Run: headless pygame with SDL's dummy video driver; simulated clock (each Clock.tick advances the game by its frame time, no real sleeping); random seed 0; keys injected as events and as key.get_pressed() state; no mouse input.
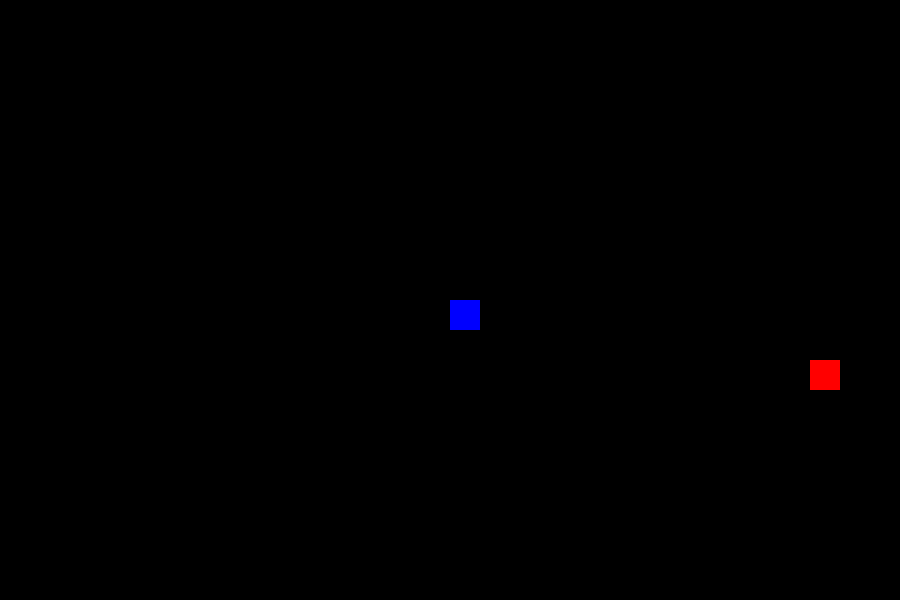
Frame 1 of 2 · flips 1–60 · no input
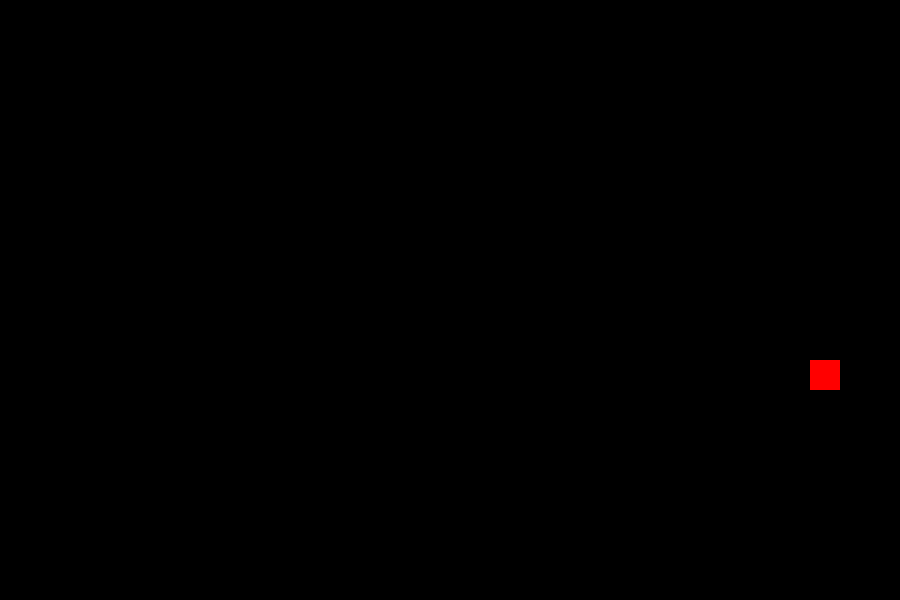
Frame 2 of 2 · flips 61–180 · tapped SPACE, RETURN · held RIGHT (→), D (game ended)

The pygame program that drew these frames:

# page - https://www.edureka.co/blog/snake-game-with-pygame/
import pygame
import random
import sys
pygame.init()  # dostep do wszystkich metod z pygame
width = 900
height = 600
dis = pygame.display.set_mode((width, height))  # rozmiar okna
pygame.display.update()  # aktualizuje ekran
pygame.display.set_caption('snake zrobiony ze strony, pewnie dziala cool')  # daje tytul na samej gorze

starting_x = width / 2
starting_y = height / 2
x_delta = 0
y_delta = 0

snake_size = 30

clock = pygame.time.Clock()

# Food
"""class Food2:
    def __init__(self, x, y):
        self.x = x
        self.y = y

    @staticmethod
    def re_generate_food():
        Food.x = random.randrange(0, width - snake_size, snake_size)
        Food.y = random.randrange(0, height - snake_size, snake_size)


apple = Food2(random.randrange(0, width - snake_size, snake_size), random.randrange(0, height - snake_size, snake_size))
print(apple.x, apple.y)"""


class Food:
    x = random.randrange(0, width - snake_size, snake_size)
    y = random.randrange(0, height - snake_size, snake_size)

    @staticmethod
    def re_generate_food():
        Food.x = random.randrange(0, width - snake_size, snake_size)
        Food.y = random.randrange(0, height - snake_size, snake_size)




previous = pygame.K_RIGHT  # previous to zmienna przetrzymujaca poprzednio wcisniety klawisz
first_round_in_game = True  # first iteration of loop game_over

snake = list()
snake.append([starting_x, starting_y])
print(snake)
steps = list()

game_over = False
while not game_over:
    for event in pygame.event.get():
        if event.type == pygame.QUIT:  # event ktory po nacisnieciu przycisku wylaczania zamienia game_over na True
            game_over = True
        if event.type == pygame.KEYDOWN:
            if event.key == pygame.K_LEFT and previous != pygame.K_RIGHT:
                x_delta = -snake_size
                y_delta = 0
                previous = pygame.K_LEFT
            if event.key == pygame.K_RIGHT and previous != pygame.K_LEFT:
                x_delta = snake_size
                y_delta = 0
                previous = pygame.K_RIGHT
            if event.key == pygame.K_UP and previous != pygame.K_DOWN:
                x_delta = 0
                y_delta = -snake_size
                previous = pygame.K_UP
            if event.key == pygame.K_DOWN and previous != pygame.K_UP:
                x_delta = 0
                y_delta = snake_size
                previous = pygame.K_DOWN


    starting_x += x_delta
    starting_y += y_delta
    dis.fill("black")
    # Draw Food outside of snake
    while Food.x == starting_x and Food.y == starting_y:
        Food.re_generate_food()
        if not first_round_in_game:
            print("jedzonko")
            snake.append([starting_x - x_delta, starting_y - y_delta])
            steps.append((x_delta, y_delta))
            #print(snake)
    first_round_in_game = False
    pygame.draw.rect(dis, "red", [Food.x, Food.y, snake_size, snake_size])

    #print(snake)
    for index in range(len(snake)-1, -1, -1):
        print(index)
        """if index == 0:
            snake[index][0] += x_delta
            snake[index][1] += y_delta
        else:
            snake[index][0] = snake[index - 1][0] - x_delta
            snake[index][1] = snake[index - 1][1] - y_delta
            #snake[len(snake) - index - 1][0] = snake[len(snake) - index][0]
            #snake[len(snake) - index - 1][1] = snake[len(snake) - index][1]"""
        if index == 0:
            snake[index][0] += x_delta
            snake[index][1] += y_delta
        else:
            snake[index][0] = snake[index - 1][0]
            snake[index][1] = snake[index - 1][1]


    print(snake)
    """for index, element in enumerate(snake):
        element[0] -= index * x_delta
        element[1] -= index * y_delta"""

    # Draw snake
    for element in snake:
        pygame.draw.rect(dis, "blue", [element[0], element[1], snake_size, snake_size])  # rysujemy niebieski prostokat w miejscu 200x150 o wymiarach 10x10
    pygame.draw.rect(dis, "blue", [starting_x, starting_y, snake_size, snake_size])

    pygame.display.update()

    if starting_x < 0 or starting_x > width - snake_size or starting_y < 0 or starting_y > height - snake_size:  # wychodzenie poza krawedzie rysunku
        game_over = True

    clock.tick(10)

pygame.quit()  # wylacza wszyskie podmoduły pygame
quit()
